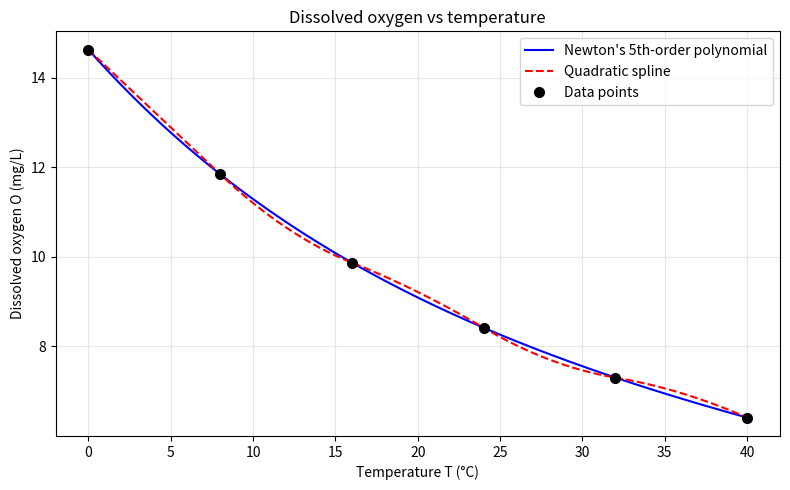

Write Python code to recreate this figure.
import numpy as np
import matplotlib.pyplot as plt
T = np.array([0, 8, 16, 24, 32, 40], dtype=float)
O = np.array([14.621, 11.843, 9.870, 8.418, 7.305, 6.413])
n = len(T)

#Q1 a
def newton_coeffs(x, y):
    m = len(x)
    F = np.zeros((m, m))
    F[:, 0] = y
    for j in range(1, m):
        for i in range(m - j):
            F[i, j] = (F[i + 1, j - 1] - F[i, j - 1]) / (x[i + j] - x[i])
    return F[0, :], F          # b0..b5 are the top row

def newton_eval(b, x, xq):
    p = b[-1] * np.ones_like(xq)
    for k in range(len(b) - 2, -1, -1): 
        p = b[k] + (xq - x[k]) * p
    return p
b, F = newton_coeffs(T, O)
print("Q1(a) Divided-difference table:")
for i in range(n):
    print("  ", "  ".join(f"{F[i, j]: .6e}" for j in range(n - i)))
print("\nNewton coefficients:")
for k, bk in enumerate(b):
    print(f"  b{k} = {bk: .6e}")
# Q1 b + c
m = n - 1                 
N = 3 * m
A = np.zeros((N, N))
r = np.zeros(N)
row = 0

for i in range(m):
    for x, y in ((T[i], O[i]), (T[i + 1], O[i + 1])):
        A[row, 3*i:3*i+3] = [x**2, x, 1.0]
        r[row] = y
        row += 1

for i in range(m - 1):
    x = T[i + 1]
    A[row, 3*i:3*i+2] = [2*x, 1.0]
    A[row, 3*(i+1):3*(i+1)+2] = [-2*x, -1.0]
    row += 1

A[row, 0] = 1.0
row += 1
def gauss_elim(A, b):
    """Naive Gauss elimination with partial pivoting + back substitution."""
    A = A.astype(float).copy(); b = b.astype(float).copy()
    N = len(b)
    for k in range(N - 1):
        p = k + np.argmax(np.abs(A[k:, k]))     # partial pivoting
        if p != k:
            A[[k, p]] = A[[p, k]]; b[[k, p]] = b[[p, k]]
        for i in range(k + 1, N):
            f = A[i, k] / A[k, k]
            A[i, k:] -= f * A[k, k:]
            b[i] -= f * b[k]
    x = np.zeros(N)
    for i in range(N - 1, -1, -1):
        x[i] = (b[i] - A[i, i+1:] @ x[i+1:]) / A[i, i]
    return x

coef = gauss_elim(A, r)
print("\nQ1(c) Quadratic spline coefficients:")
for i in range(m):
    a_, b_, c_ = coef[3*i:3*i+3]
    print(f"  Interval {i+1} [{T[i]:.0f},{T[i+1]:.0f}]:  a = {a_: .6e},  b = {b_: .6e},  c = {c_: .6f}")

def spline_eval(xq):
    out = np.zeros_like(xq)
    for j, x in enumerate(xq):
        i = min(np.searchsorted(T, x, side='right') - 1, m - 1)
        i = max(i, 0)
        a_, b_, c_ = coef[3*i:3*i+3]
        out[j] = a_*x**2 + b_*x + c_
    return out

# Q1 d
Tq = np.linspace(0, 40, 401)
plt.figure(figsize=(8, 5))
plt.plot(Tq, newton_eval(b, T, Tq), 'b-', label="Newton's 5th-order polynomial")
plt.plot(Tq, spline_eval(Tq), 'r--', label='Quadratic spline')
plt.plot(T, O, 'ko', ms=7, label='Data points')
plt.xlabel('Temperature T (°C)'); plt.ylabel('Dissolved oxygen O (mg/L)')
plt.title('Dissolved oxygen vs temperature')
plt.grid(alpha=0.3); plt.legend()
plt.tight_layout(); plt.savefig('q1_plot.png', dpi=200)
print("\nPlot saved: q1_plot.png")
